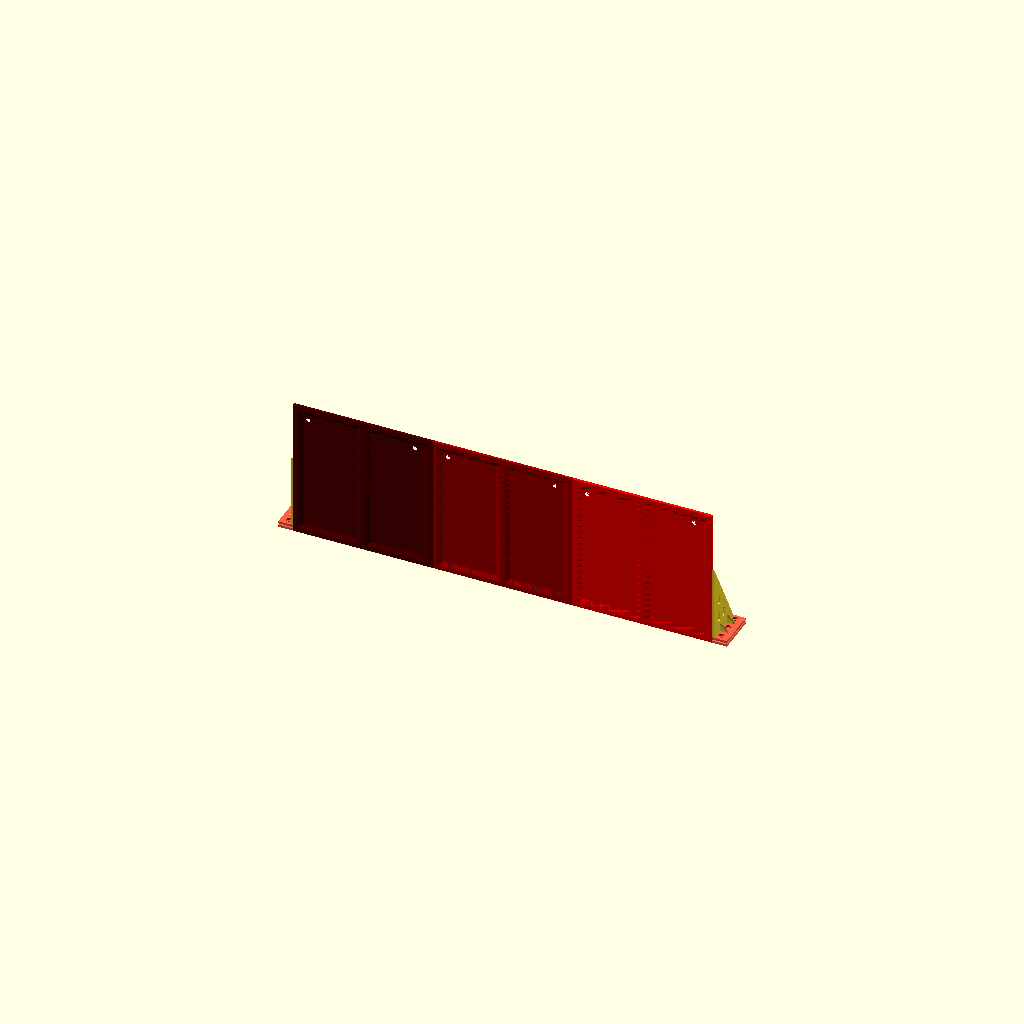
Cell 1 — every parameter at its default value.
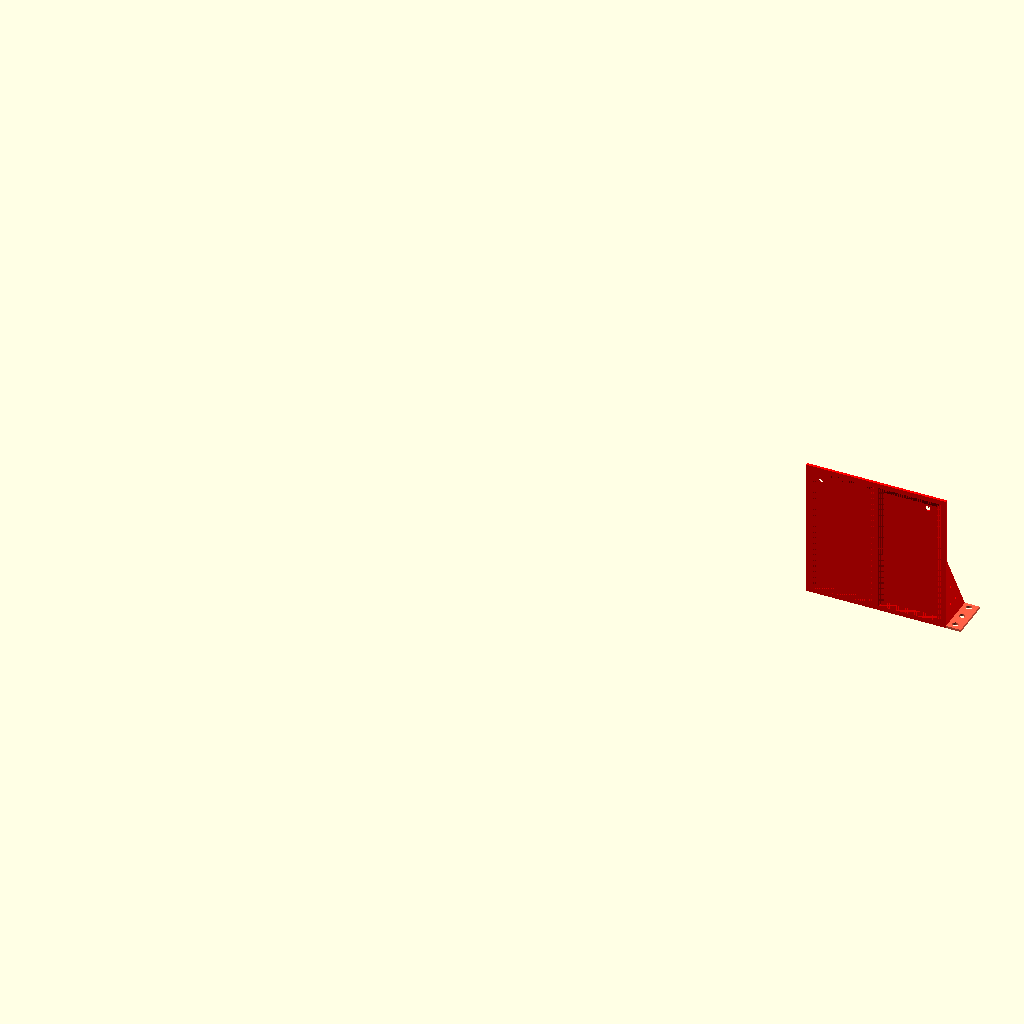
Cell 2 — part set to "left", the other parameters unchanged.
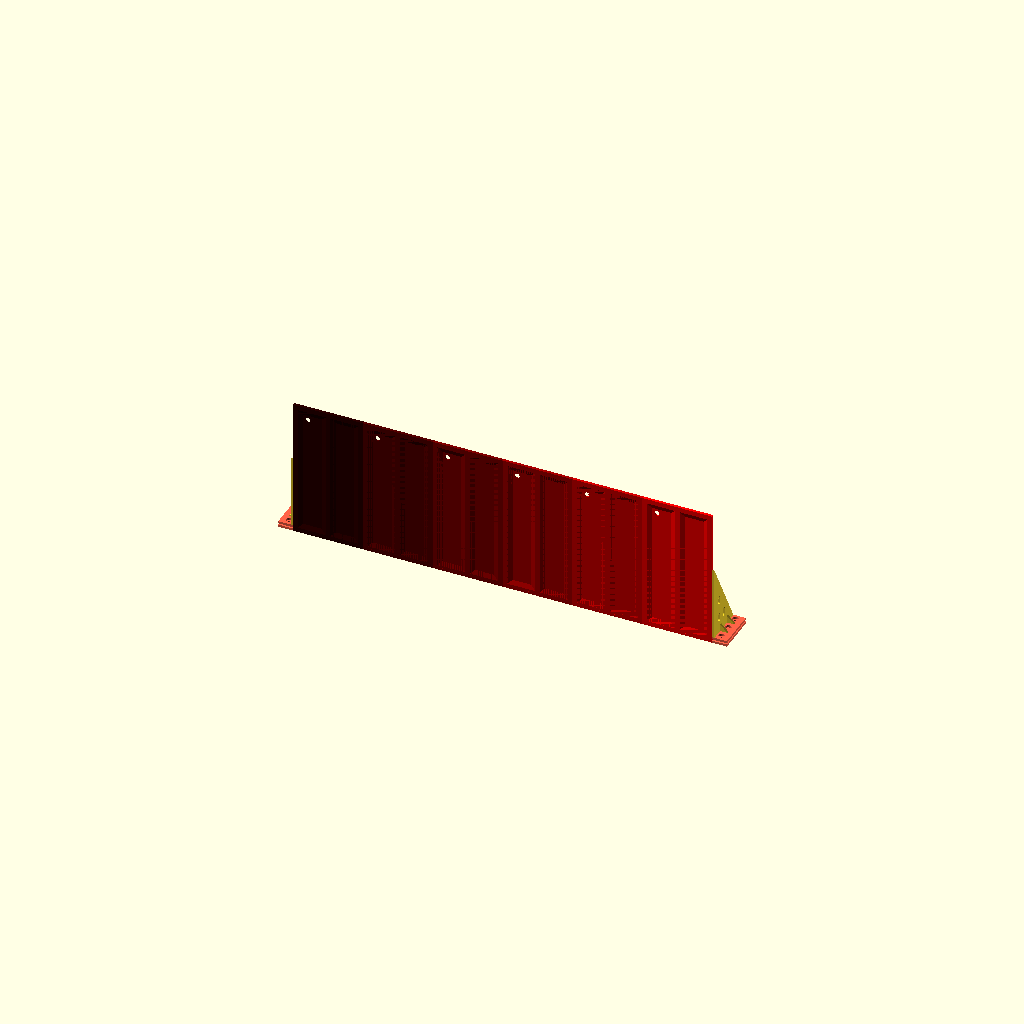
Cell 3 — R_SEGMENTS set to 6, the other parameters unchanged.
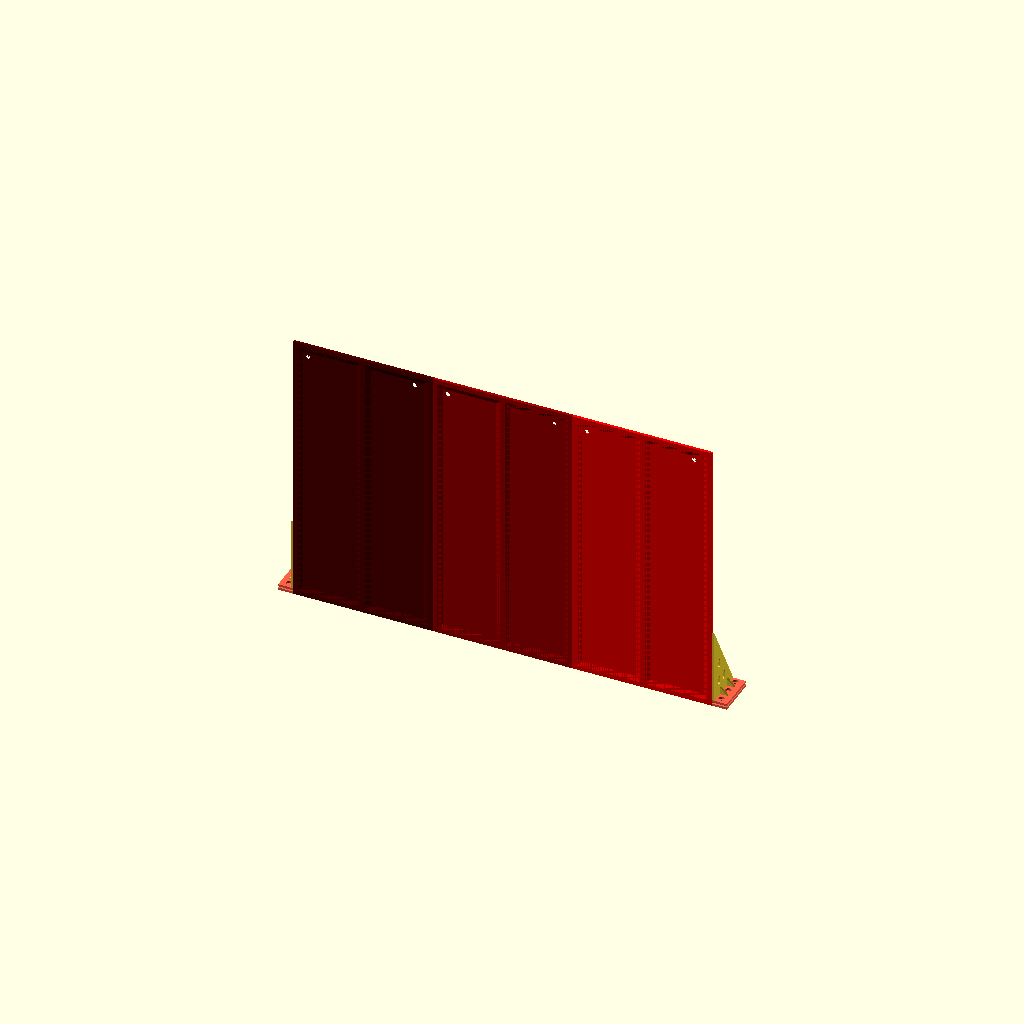
Cell 4 — R_BOTTOM_LENGTH set to 300, the other parameters unchanged.
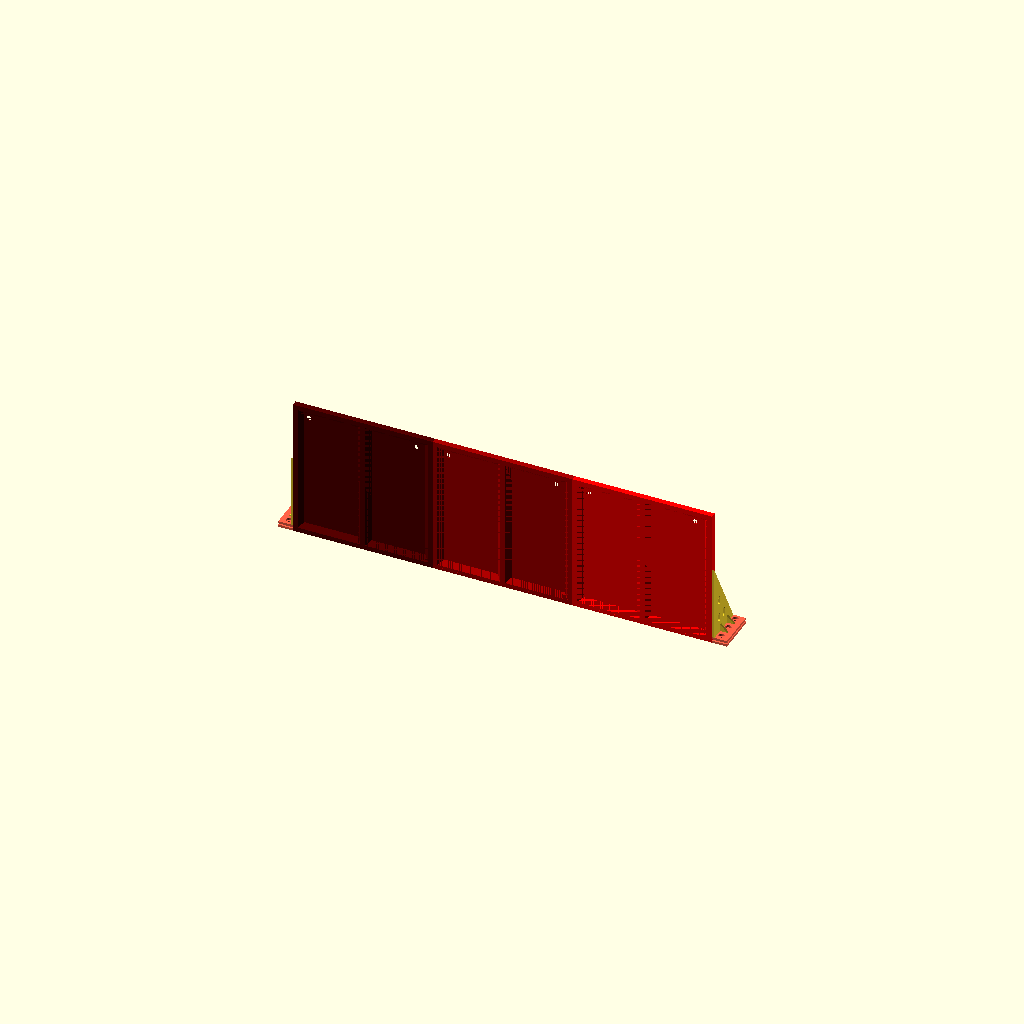
Cell 5 — R_BOTTOM_THICKNESS_MAX set to 6, the other parameters unchanged.
All cells are drawn from one camera (rotation 55°, 0°, 25°, orthographic, colour scheme Cornfield), so only the parameter changes between them.
OpenSCAD source file inputs/thingiverse/files/thing-3818324/files/rackmount.scad:
 
// Select which model element to create
part = "full"; // [full:Full Rackmount Preview,left:Left Element,right:Right Element,middle:Middle Element,stabilizer:(Optional) Mount Stabilizer] 

// Number of elements your rackmount should have
R_SEGMENTS = 3;

// Length (mm) of the stabilizer (triangle) that connects bottom and front
R_STABILIZER_LENGTH = 80.0;

// Length (mm) of the bottom
R_BOTTOM_LENGTH = 150.0;

// Thickness (mm) of the bottom border
R_BOTTOM_THICKNESS_MAX = 3;
// Thickness (mm) of the bottom area
R_BOTTOM_THICKNESS_MIN = 1.2;
// Width (mm) of the bottom border
R_BOTTOM_BORDER = 5.0;

// Diameter (mm) of the front panel's holes
R_HOLE_DIA = 6.4;

// Diameter (mm) of the holes in the stabilizer to connect the elements
R_STABILIZER_HOLE_DIA = 3.2;

// Thickness (mm) of the front panel
R_PANEL_THICKNESS = 2.5;

// Panel cutout (polygon)
R_PANEL_CUTOUT = [ [5,33.3], [140.0, 33.3], [140.0, 5], [5,5]];

// X/Y positions of holes in the bottom area (looking from the top, [0,0] would be bottom left) 
R_BOTTOM_HOLES = [[15,15],[130,15]];

// Diameter of bottom holes
R_BOTTOM_HOLE_DIA = 5.3;


/* [Hidden] */

// Use cage nuts in the optional stabilizer -> REMOVED, DOESN'T WORK, NOT ENOUGH SPACE. 
// Nevertheless, I'll leave the code here because the idea itself wasn't that bad ... 
R_USE_CAGE_NUTS = false; 

//quality
$fs=0.5;
$fa=6;


// viewport parameters for animation
$vpt = [17, 2.7, -0.7];
//$vpr = [22.7, 120, 8];
$vpr = [22.7, 360*$t, 28];
$vpd = 1120;


// convert inch to mm (to use standardized 19" dimensions below)
function mm(inch) = inch * 25.4;    

// 19" rack dimensions, taken from several Wikipedia articles. 
// Unfortunately, many of them are wrong (or suffer from severe rounding/conversion errors...)
// This is hopefully correct...
R_OUTER_WIDTH = mm(19); // outer width of rack
R_MOUNT_WIDTH = mm(0.625); // width of mounting area
R_MOUNT_HEIGHT = mm(1.75); // height of 1U rack unit
R_PANEL_HEIGHT = mm(1.71875); // panel height for a 1U unit
R_INNER_WIDTH = R_OUTER_WIDTH - (2*R_MOUNT_WIDTH); // inner width 
R_HOLE_DISTANCE = mm(18.3125); // horizontal distance of mounting holes 
R_HOLE_OFFSET = (R_OUTER_WIDTH - R_HOLE_DISTANCE) / 2.0; // horizontal hole offset from the edge

// vertical distances of the 3 mounting holes from the bottom
R_HOLE_BOTTOM = mm(0.25);
R_HOLE_MID = mm(0.625) + R_HOLE_BOTTOM;
R_HOLE_TOP = mm(0.625) + R_HOLE_MID;

R_SQUARE_HOLE_WIDTH = mm(0.375); // width of square hole for cage nuts

// overlap of 3D parts to connect
R_OVERLAP = 0.01;



echo("outer",R_OUTER_WIDTH);
echo("mount",R_MOUNT_WIDTH);
echo("inner",R_INNER_WIDTH);
echo("hole distance", R_HOLE_DISTANCE);
echo("segment width", R_INNER_WIDTH / R_SEGMENTS);


// a mounting "flap" with 3 holes in it 
module mount(cage_nuts=false) {
  
  module hole(s) {
    if (s) {
      square_hole(R_SQUARE_HOLE_WIDTH);      
    } else {
      circle(d=R_HOLE_DIA);
    }
  }
  
  color("tomato")
  linear_extrude(R_PANEL_THICKNESS) {
      difference() {
        square([R_MOUNT_WIDTH + R_OVERLAP, R_PANEL_HEIGHT]);
        translate([R_HOLE_OFFSET, R_HOLE_BOTTOM]) hole(cage_nuts);
        translate([R_HOLE_OFFSET, R_HOLE_MID]) hole(cage_nuts);
        translate([R_HOLE_OFFSET, R_HOLE_TOP]) hole(cage_nuts);
      }
  }
}

// module which creates a block to reduce the amount of material used in the bottom part
module bottom_reducer() {
  W = R_INNER_WIDTH / R_SEGMENTS;
  
  W2 = (W-(3*R_BOTTOM_BORDER)) / 2;
  H2 = R_BOTTOM_LENGTH-(2*R_BOTTOM_BORDER);
  OFF = 5.0;
  W3 = W2 - 2*OFF;
  H3 = H2 - 2*OFF;
  Z = R_BOTTOM_THICKNESS_MAX - R_BOTTOM_THICKNESS_MIN + 2*R_OVERLAP;
  
  polyhedron( points = [ 
      [0, 0, 0], 
      [W2,0, 0],
      [W2,H2,0],
      [0, H2,0],
      
      [OFF, OFF, Z], 
      [OFF+W3,OFF, Z],
      [OFF+W3,OFF+H3,Z],
      [OFF, OFF+H3,Z]
  
    ], faces = [ 
      [0,1,2,3], //bottom
      [7,6,5,4], //top
      [7,4,0,3], //left
      [5,6,2,1], //right
      [7,3,2,6], //up
      [4,5,1,0]  //down
    ]);
}


// creates the bottom plate of an element
module bottom() {
  W = R_INNER_WIDTH / R_SEGMENTS; 
  
  
  translate([0,0,R_BOTTOM_LENGTH]) rotate([270,0,0]) difference() {
    cube( [W,R_BOTTOM_LENGTH, R_BOTTOM_THICKNESS_MAX] );
    union() {
      translate([R_BOTTOM_BORDER, R_BOTTOM_BORDER,-R_OVERLAP])
        bottom_reducer();
      translate([W/2 + R_BOTTOM_BORDER/2, R_BOTTOM_BORDER,-R_OVERLAP])
        bottom_reducer(); 
   
      for (hole = R_BOTTOM_HOLES) {
        translate(hole) cylinder(d=R_BOTTOM_HOLE_DIA, h=3*R_BOTTOM_THICKNESS_MAX, center=true);
      }   
      
    }
  }
}

module hole2d(d_horiz, d_vert) {
  translate([-(d_horiz-d_vert)/2.0,0,0])
  hull() 
  {
    circle(d = d_vert);
    translate([d_horiz - d_vert,0,0]) circle(d = d_vert);
  }
}

module square_hole(width) {
  D = width/5;
  O = D/2;
  W=width-O;
  translate([-width/2, -width/2,0])
  hull() {
    translate([O,0,0]) circle(D);
    translate([O,W,0]) circle(D);
    translate([W,0,0]) circle(D);
    translate([W,W,0]) circle(D);
  }
}


// create the side stabilizer with 3 connection holes
module side(long_holes=false) {
  
  horiz = long_holes ? 3*R_STABILIZER_HOLE_DIA : R_STABILIZER_HOLE_DIA;
  hole_offset = long_holes ? R_PANEL_THICKNESS : 0.0;
  vert = R_STABILIZER_HOLE_DIA;
  
  translate([R_PANEL_THICKNESS,0,R_PANEL_THICKNESS-R_OVERLAP]) rotate([0,-90,0])
    linear_extrude(R_PANEL_THICKNESS) {
      difference() {
        polygon([
          [0,0],
          [0,R_PANEL_HEIGHT],
          [R_STABILIZER_LENGTH,0]
        ]);
        union() {
          translate([R_STABILIZER_LENGTH*0.25-hole_offset, R_PANEL_HEIGHT*0.25]) hole2d(horiz,vert);
          translate([R_STABILIZER_LENGTH*0.5-hole_offset, R_PANEL_HEIGHT*0.25]) hole2d(horiz,vert);
          translate([R_STABILIZER_LENGTH*0.25-hole_offset, R_PANEL_HEIGHT*0.5]) hole2d(horiz,vert);
        }
      }
    }
}

// create one full panel (i.e. bottom, front, 2*stabilizer)
module panel(segment) {
  W = R_INNER_WIDTH / R_SEGMENTS;
    
  color([1.0/R_SEGMENTS * segment,0,0])
  translate([(segment - 1)*W,0,0]) {
    // bottom plate
    bottom();
    // left side stabilizer
    side();
    // right side stabilizer
    translate([W-R_PANEL_THICKNESS,0,0]) side();
    
    // front panel
    linear_extrude(R_PANEL_THICKNESS) {
      difference() {
        // this is the front panel itself
        square([W, R_PANEL_HEIGHT]);    
        // this is the cutout
        polygon(R_PANEL_CUTOUT);
      }
    }
  }      
}

module full_rackmount() {

  mount();
  translate([R_OUTER_WIDTH-R_MOUNT_WIDTH,0,4])
    stabilizer();
  
  translate([R_MOUNT_WIDTH,0,4])
    mirror([1,0,0]) {
      stabilizer();
    }
  

  translate([R_MOUNT_WIDTH,0,0])
    for (segment = [1:R_SEGMENTS]) {
      panel(segment);
    }

  translate([R_OUTER_WIDTH,0,0])
    mirror([1,0,0]) 
      mount();
}

module right_rackmount() {

  mount();

  translate([R_MOUNT_WIDTH,0,0])
    panel(1);
    
}

module left_rackmount() {

  translate([R_MOUNT_WIDTH,0,0])
    panel(R_SEGMENTS);
    

  translate([R_OUTER_WIDTH,0,0])
    mirror([1,0,0]) 
      mount();
}

module middle_rackmount() {
  panel(1);
}

module stabilizer() {
  module gusset() {
    rotate([90,0,0])linear_extrude(R_PANEL_THICKNESS, center=true) polygon([
          [0,0],
          [0,R_MOUNT_WIDTH*0.8],
          [R_MOUNT_WIDTH*0.8,0]
    ]);
  }
  
  translate([R_MOUNT_WIDTH,0,0]) mirror([1,0,0]) mount(R_USE_CAGE_NUTS);
  side(true);

  translate([0,(R_HOLE_MID-R_HOLE_BOTTOM)/2 + R_HOLE_BOTTOM,0]) 
    gusset();
  translate([0,(R_HOLE_TOP-R_HOLE_MID)/2 + R_HOLE_MID,0]) 
    gusset();

}

if (part == "full") {
  translate([-R_OUTER_WIDTH/2,-R_PANEL_HEIGHT/2, -R_BOTTOM_LENGTH/2])
  {
    full_rackmount();
  }
} else if (part == "right") {
  right_rackmount();
} else if (part == "left") {
  left_rackmount();
} else if (part == "middle") {
  middle_rackmount();
} else if (part == "stabilizer") {
  stabilizer();
}
Customizer parameters (derived from the source; name, type, default, range or options):
part: string, default "full", options "full", "left", "right", "middle", "stabilizer"
R_SEGMENTS: number, default 3
R_STABILIZER_LENGTH: number, default 80
R_BOTTOM_LENGTH: number, default 150
R_BOTTOM_THICKNESS_MAX: number, default 3
R_BOTTOM_THICKNESS_MIN: number, default 1.2
R_BOTTOM_BORDER: number, default 5
R_HOLE_DIA: number, default 6.4
R_STABILIZER_HOLE_DIA: number, default 3.2
R_PANEL_THICKNESS: number, default 2.5
R_BOTTOM_HOLE_DIA: number, default 5.3
